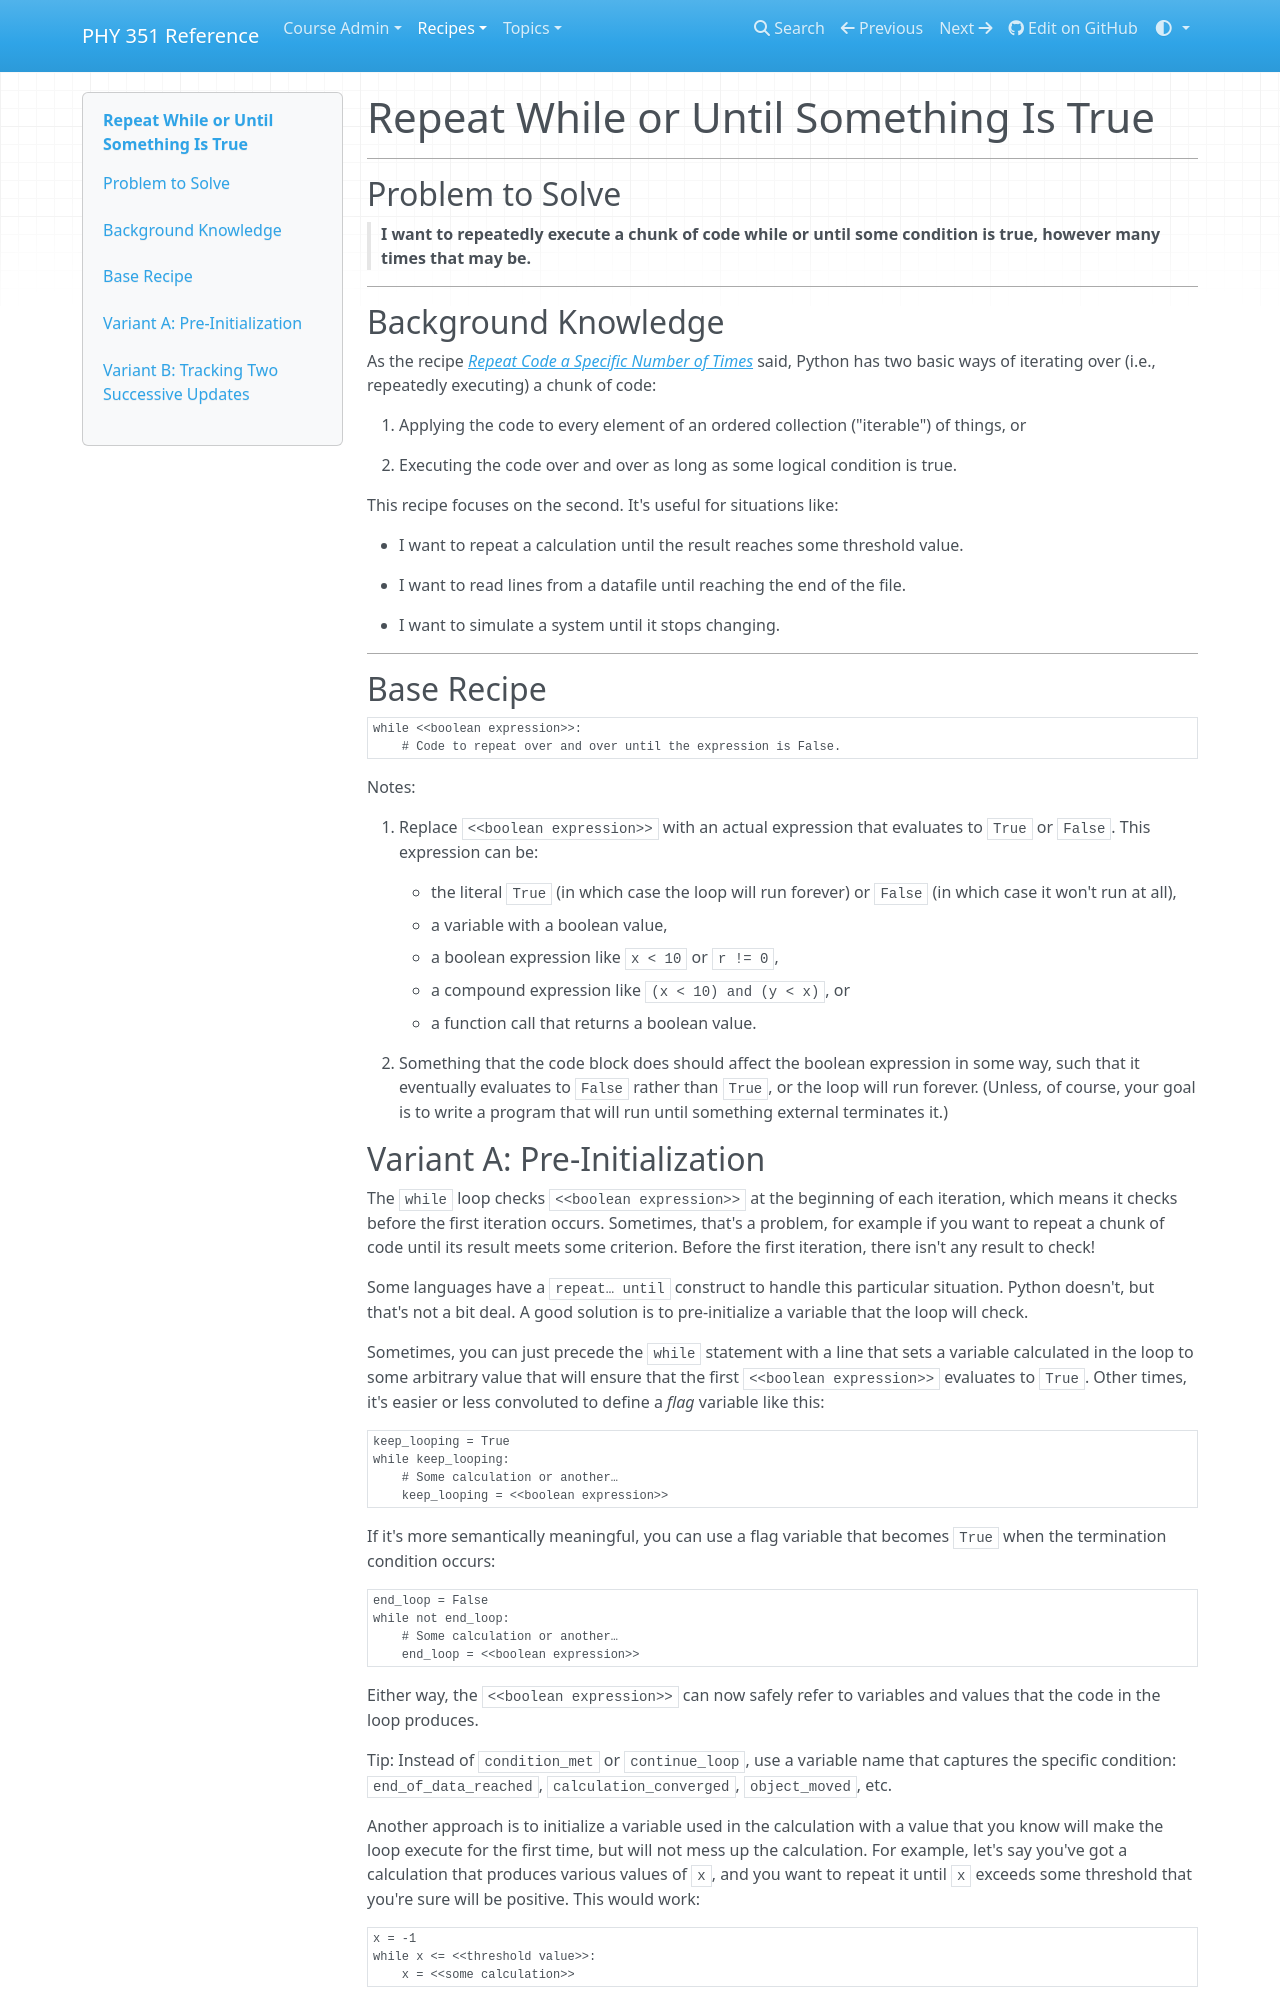

repository: UNCG-PHY-351-S25/uncg-phy-351-s25.github.io · page: recipes/core/iteration/while/index.html · generator: mkdocs

# Repeat While or Until Something Is True

___
## Problem to Solve

> **I want to repeatedly execute a chunk of code while or until some condition is true, however many times that may be.**

___
## Background Knowledge

As the recipe [_Repeat Code a Specific Number of Times_](./for.md) said, Python has two basic ways of iterating over (i.e., repeatedly executing) a chunk of code:

1. Applying the code to every element of an ordered collection ("iterable") of things, or

2. Executing the code over and over as long as some logical condition is true.

This recipe focuses on the second. It's useful for situations like:

- I want to repeat a calculation until the result reaches some threshold value.
- I want to read lines from a datafile until reaching the end of the file.
- I want to simulate a system until it stops changing.

___
## Base Recipe

```python
while <<boolean expression>>:
    # Code to repeat over and over until the expression is False.
```
Notes:

1. Replace `<<boolean expression>>` with an actual expression that evaluates to `True` or `False`. This expression can be:
    - the literal `True` (in which case the loop will run forever) or `False` (in which case it won't run at all), 
    - a variable with a boolean value,
    - a boolean expression like `x < 10` or `r != 0`,
    - a compound expression like `(x < 10) and (y < x)`, or
    - a function call that returns a boolean value.

1. Something that the code block does should affect the boolean expression in some way, such that it eventually evaluates to `False` rather than `True`, or the loop will run forever. (Unless, of course, your goal is to write a program that will run until something external terminates it.)
